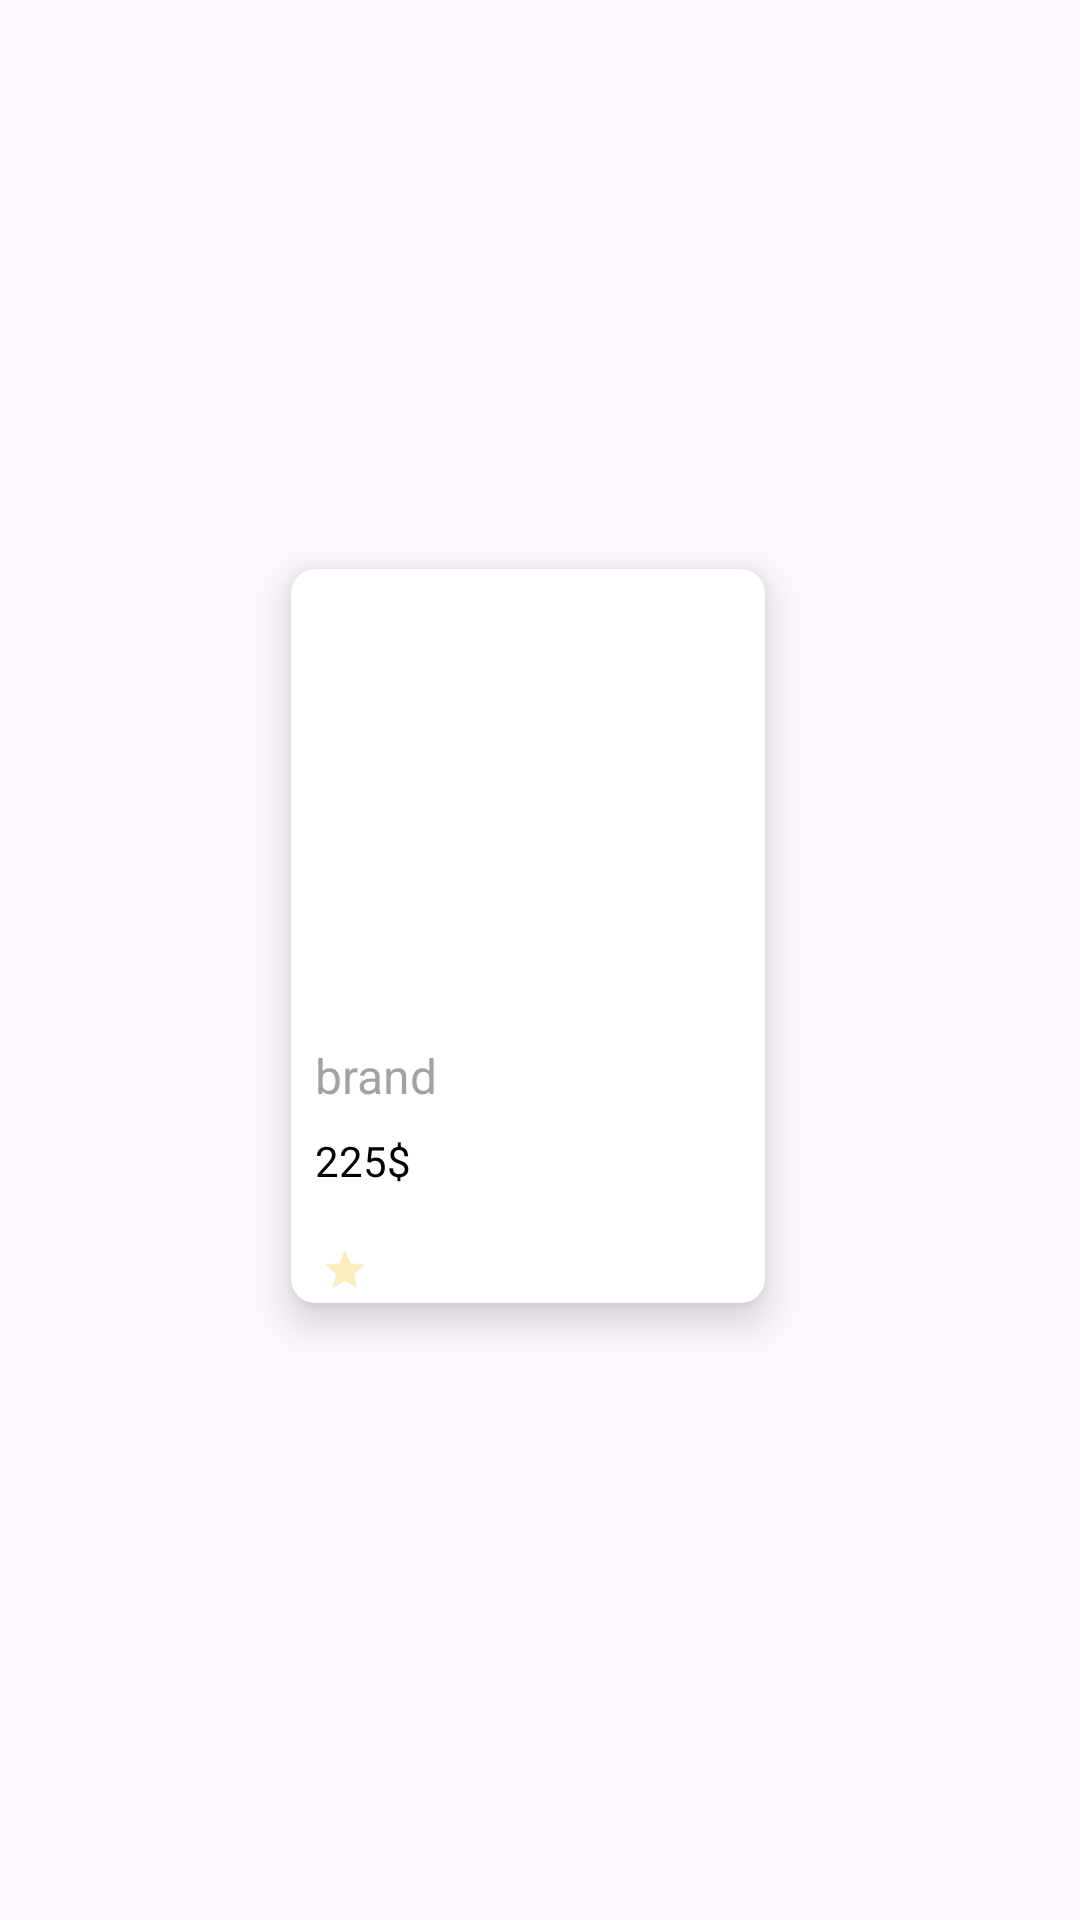

Produce the Android XML layout that renders to this screen, including the resource entries it uses.
<!-- AndroidManifest.xml: application theme Theme.ECommerce -->
<!-- res/layout/product_item.xml -->
<?xml version="1.0" encoding="utf-8"?>
<androidx.constraintlayout.widget.ConstraintLayout xmlns:android="http://schemas.android.com/apk/res/android"
    android:layout_width="wrap_content"
    android:layout_height="wrap_content"
    xmlns:tools="http://schemas.android.com/tools"
    xmlns:app="http://schemas.android.com/apk/res-auto">


    <androidx.cardview.widget.CardView
        android:id="@+id/card_item"
        android:layout_width="wrap_content"
        android:layout_height="wrap_content"
        android:layout_marginBottom="16dp"
        app:cardCornerRadius="8dp"
        app:cardElevation="8dp"
        android:layout_marginEnd="8dp"
        app:layout_constraintEnd_toEndOf="parent"
        app:layout_constraintBottom_toBottomOf="parent"


        app:layout_constraintStart_toStartOf="parent"

        app:layout_constraintTop_toTopOf="parent">

        <LinearLayout
            android:id="@+id/linear"
            android:layout_width="match_parent"
            android:layout_height="match_parent"
            android:orientation="vertical"
            android:paddingStart="8dp">

            <ImageView
                android:id="@+id/iv_product_image"
                android:layout_width="150dp"
                android:layout_height="150dp"
                android:src="@drawable/category_image"


                />

            <TextView
                android:id="@+id/tv_product_name"
                android:layout_width="wrap_content"
                android:layout_height="wrap_content"
                android:layout_marginTop="8dp"
                android:text="brand"
                android:textColor="@color/grey"
                android:textSize="16sp" />

            <TextView
                android:id="@+id/tv_product_price"
                android:layout_width="wrap_content"
                android:layout_height="wrap_content"
                android:layout_marginTop="8dp"
                android:text="225$"
                android:textColor="@color/black" />


            <TextView
                android:id="@+id/product_count_available"
                android:layout_width="wrap_content"
                android:layout_height="wrap_content"
                tools:text="225 Available"
                />
            <LinearLayout
                android:layout_width="wrap_content"
                android:layout_height="wrap_content"
                android:orientation="horizontal"
                >
                <TextView
                    android:id="@+id/tv_review_rate"
                    android:layout_width="wrap_content"
                    android:layout_height="wrap_content"
                    tools:text="Review (4.6)"
                    />
            <RatingBar
                android:id="@+id/rate_product"
                android:layout_width="wrap_content"
                android:layout_height="wrap_content"
                android:numStars="1"
                android:progressBackgroundTint="@color/orange"
                android:layout_marginStart="2dp"
                style="@style/Widget.AppCompat.RatingBar.Small"
                />

            </LinearLayout>

        </LinearLayout>


    </androidx.cardview.widget.CardView>



</androidx.constraintlayout.widget.ConstraintLayout>
<!-- resources referenced by this layout -->
<resources>
  <color name="black">#FF000000</color>
  <color name="grey">#80474343</color>
  <color name="orange">#F4B400</color>
  <style name="Theme.ECommerce" parent="Base.Theme.ECommerce" />
  <style name="Base.Theme.ECommerce" parent="Theme.Material3.DayNight.NoActionBar">
          
           <item name="colorPrimary">@color/blue</item>
      </style>
  <color name="blue">#004182</color>
</resources>
